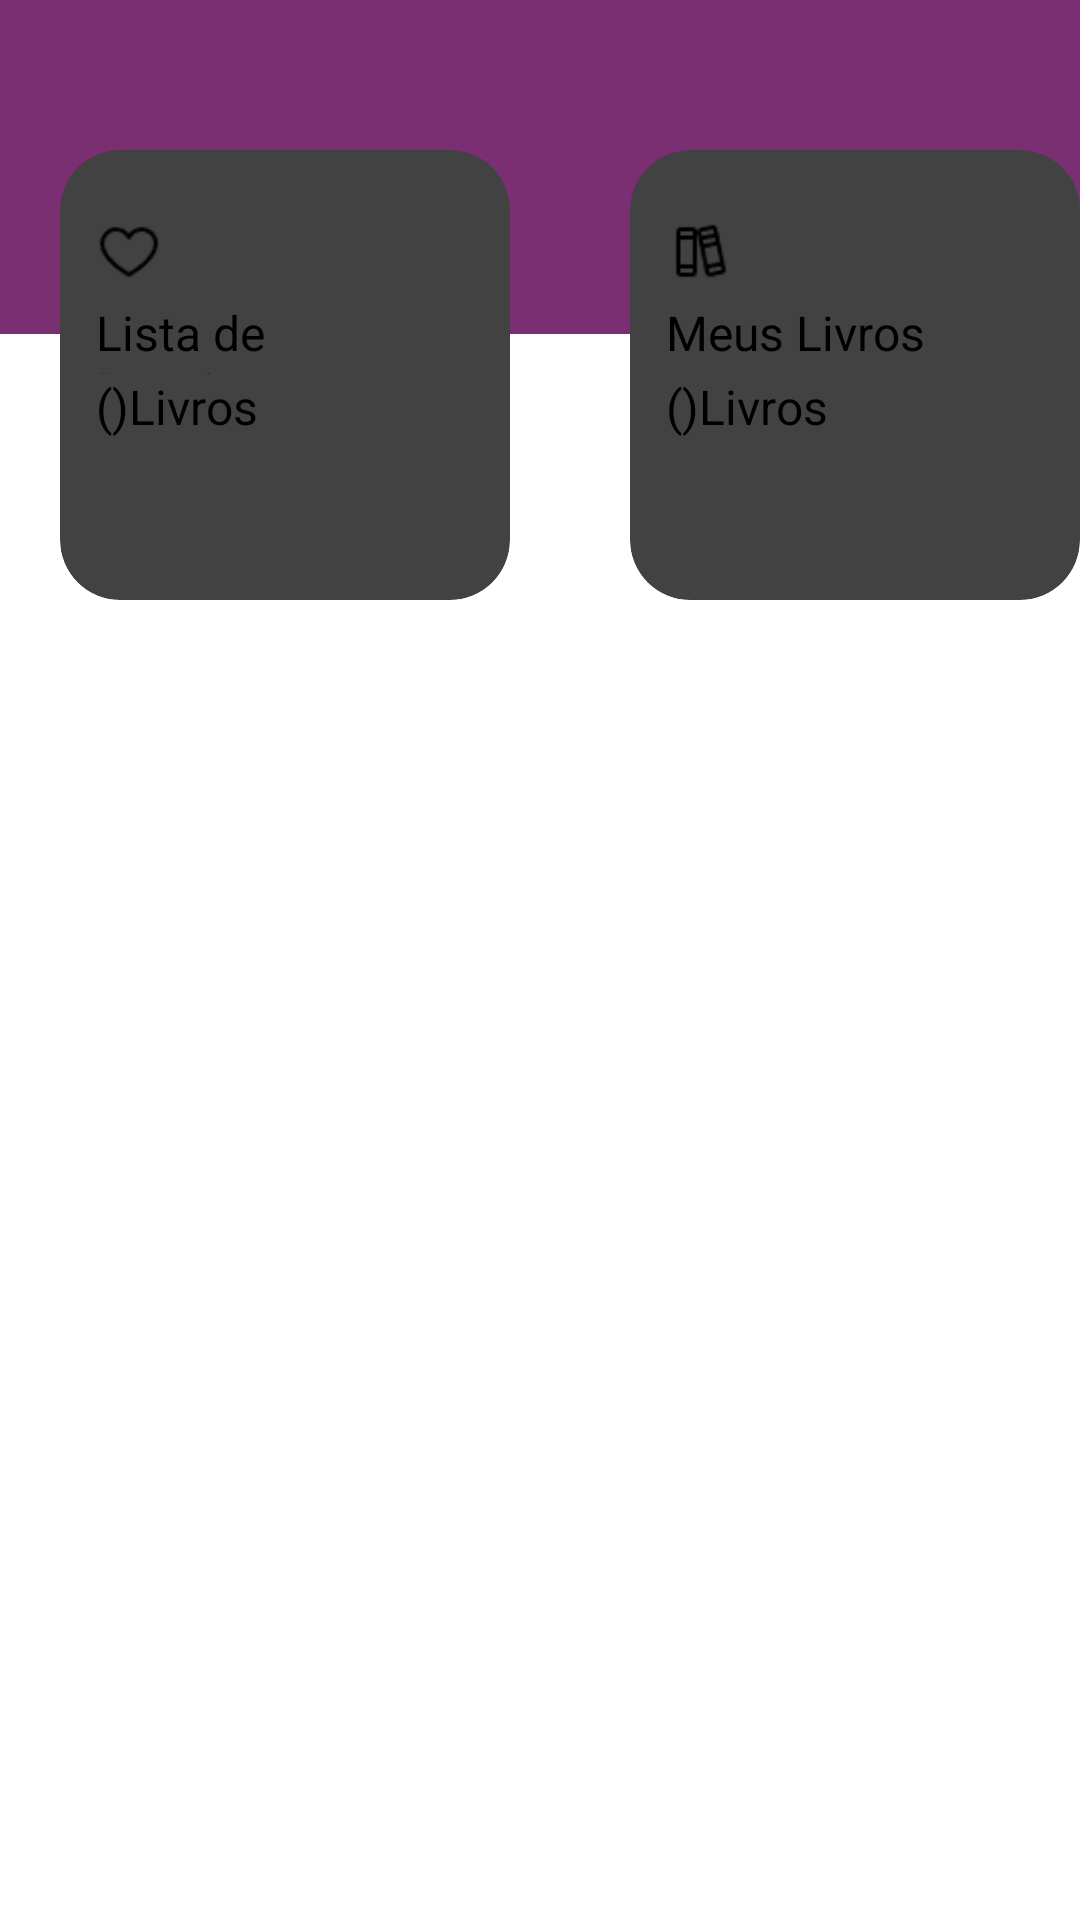

Reconstruct the res/layout file that produces this screen, plus the resources it refers to.
<!-- AndroidManifest.xml: application theme Theme.example -->
<!-- res/layout/card_fragment.xml -->
<?xml version="1.0" encoding="utf-8"?>
<androidx.constraintlayout.widget.ConstraintLayout xmlns:android="http://schemas.android.com/apk/res/android"
    xmlns:app="http://schemas.android.com/apk/res-auto"
    xmlns:tools="http://schemas.android.com/tools"
    android:layout_width="match_parent"
    android:layout_height="match_parent"
    android:orientation="vertical">

    <View
        android:id="@+id/rectangle_5"
        android:layout_width="match_parent"
        android:layout_height="192dp"
        android:background="#7A2F73"
        app:layout_constraintBottom_toTopOf="@+id/horizontalScrollView"
        app:layout_constraintEnd_toEndOf="parent"
        app:layout_constraintStart_toStartOf="parent"
        app:layout_constraintTop_toTopOf="parent">
    </View>

    <HorizontalScrollView
        android:id="@+id/horizontalScrollView"
        android:layout_width="match_parent"
        android:layout_height="wrap_content"
        android:layout_marginBottom="420dp"
        app:layout_constraintBottom_toBottomOf="parent"
        app:layout_constraintEnd_toEndOf="parent"
        app:layout_constraintHorizontal_bias="1.0"
        app:layout_constraintStart_toStartOf="parent">

        <LinearLayout
            android:layout_width="match_parent"
            android:layout_height="wrap_content"
            android:orientation="horizontal">

            <androidx.cardview.widget.CardView
                android:layout_width="150dp"
                android:layout_height="150dp"
                android:layout_margin="20dp"
                app:cardCornerRadius="20dp"
                app:cardElevation="10dp">

                <LinearLayout
                    android:layout_width="124dp"
                    android:layout_height="140dp"
                    android:orientation="vertical">


                    <ImageView
                        android:id="@+id/Heart"
                        android:layout_width="22dp"
                        android:layout_height="wrap_content"
                        android:layout_marginStart="12dp"
                        android:layout_marginTop="18dp"
                        android:contentDescription="vector_ek3"
                        android:src="@drawable/heart" />

                    <TextView
                        android:id="@+id/lblWishList"
                        android:layout_width="89.6dp"
                        android:layout_height="24.6dp"
                        android:layout_marginLeft="12dp"
                        android:text="Lista de Desejos"
                        android:textSize="16sp" />

                    <TextView
                        android:id="@+id/txtWish"
                        android:layout_width="89.6dp"
                        android:layout_height="24.6dp"
                        android:layout_marginLeft="12dp"
                        android:text="()Livros"
                        android:textSize="16sp" />
                </LinearLayout>

            </androidx.cardview.widget.CardView>

            <androidx.cardview.widget.CardView
                android:layout_width="150dp"
                android:layout_height="150dp"
                android:layout_margin="20dp"
                app:cardCornerRadius="20dp"
                app:cardElevation="10dp">

                <LinearLayout
                    android:layout_width="124dp"
                    android:layout_height="140dp"
                    android:orientation="vertical">


                    <ImageView
                        android:id="@+id/Booksvg"
                        android:layout_width="22dp"
                        android:layout_height="wrap_content"
                        android:layout_marginStart="12dp"
                        android:layout_marginTop="18dp"
                        android:contentDescription="vector_ek3"
                        android:src="@drawable/books" />

                    <TextView
                        android:id="@+id/MeusLivros"
                        android:layout_width="89.6dp"
                        android:layout_height="24.6dp"
                        android:layout_marginLeft="12dp"
                        android:text="Meus Livros"
                        android:textSize="16sp" />

                    <TextView
                        android:id="@+id/txtLivros"
                        android:layout_width="89.6dp"
                        android:layout_height="24.6dp"
                        android:layout_marginLeft="12dp"
                        android:text="()Livros"
                        android:textSize="16sp" />
                </LinearLayout>

            </androidx.cardview.widget.CardView>

            <androidx.cardview.widget.CardView
                android:layout_width="150dp"
                android:layout_height="150dp"
                android:layout_margin="20dp"
                app:cardCornerRadius="20dp"
                app:cardElevation="10dp">

                <LinearLayout
                    android:layout_width="124dp"
                    android:layout_height="140dp"
                    android:orientation="vertical">


                    <ImageView
                        android:id="@+id/vector_ek3"
                        android:layout_width="22dp"
                        android:layout_height="wrap_content"
                        android:layout_marginStart="12dp"
                        android:layout_marginTop="18dp"
                        android:contentDescription="vector_ek3"
                        android:src="@drawable/swap" />

                    <TextView
                        android:id="@+id/trocas_ek1"
                        android:layout_width="89.6dp"
                        android:layout_height="24.6dp"
                        android:layout_marginLeft="12dp"
                        android:text="Trocas"
                        android:textSize="16sp" />

                    <TextView
                        android:id="@+id/pendentes"
                        android:layout_width="89.6dp"
                        android:layout_height="24.6dp"
                        android:layout_marginLeft="12dp"
                        android:text="()Pendentes"
                        android:textSize="16sp" />
                </LinearLayout>

            </androidx.cardview.widget.CardView>

            <androidx.cardview.widget.CardView
                android:layout_width="150dp"
                android:layout_height="150dp"
                android:layout_margin="20dp"
                app:cardCornerRadius="20dp"
                app:cardElevation="10dp">

                <LinearLayout
                    android:layout_width="124dp"
                    android:layout_height="140dp"
                    android:orientation="vertical">


                    <ImageView
                        android:id="@+id/History"
                        android:layout_width="22dp"
                        android:layout_height="wrap_content"
                        android:layout_marginStart="12dp"
                        android:layout_marginTop="18dp"
                        android:contentDescription="vector_ek3"
                        android:src="@drawable/list" />

                    <TextView
                        android:id="@+id/lblHisto"
                        android:layout_width="89.6dp"
                        android:layout_height="24.6dp"
                        android:layout_marginLeft="12dp"
                        android:text="Lista de Desejos"
                        android:textSize="16sp" />

                    <TextView
                        android:id="@+id/TxtHisto"
                        android:layout_width="89.6dp"
                        android:layout_height="24.6dp"
                        android:layout_marginLeft="12dp"
                        android:text="()Livros"
                        android:textSize="16sp" />
                </LinearLayout>

            </androidx.cardview.widget.CardView>

        </LinearLayout>

    </HorizontalScrollView>

    <TextView
        android:id="@+id/textView5"
        android:layout_width="wrap_content"
        android:layout_height="wrap_content"
        android:layout_marginStart="28dp"
        android:layout_marginTop="28dp"
        android:layout_marginEnd="340dp"
        android:layout_marginBottom="41dp"
        android:text="Trocas"
        app:layout_constraintBottom_toTopOf="@+id/recyclerView"
        app:layout_constraintEnd_toEndOf="parent"
        app:layout_constraintStart_toStartOf="parent"
        app:layout_constraintTop_toBottomOf="@+id/horizontalScrollView" />

    <androidx.recyclerview.widget.RecyclerView
        android:id="@+id/recyclerView"
        android:layout_width="409dp"
        android:layout_height="212dp"
        android:layout_marginStart="2dp"
        android:layout_marginTop="41dp"
        android:layout_marginBottom="120dp"
        app:layout_constraintBottom_toBottomOf="parent"
        app:layout_constraintEnd_toEndOf="parent"
        app:layout_constraintStart_toStartOf="parent"
        app:layout_constraintTop_toBottomOf="@+id/textView5" />
</androidx.constraintlayout.widget.ConstraintLayout>
<!-- resources referenced by this layout -->
<resources>
  <!-- drawable books: png bitmap (drawable, 490 bytes) -->
  <!-- drawable heart: png bitmap (drawable, 506 bytes) -->
  <!-- drawable list: png bitmap (drawable, 341 bytes) -->
  <style name="Theme.example" parent="Theme.MaterialComponents.DayNight.DarkActionBar">
          
          <item name="colorPrimary">@color/purple_200</item>
          <item name="colorPrimaryVariant">@color/purple_700</item>
          <item name="colorOnPrimary">@color/black</item>
          
          <item name="colorSecondary">@color/teal_200</item>
          <item name="colorSecondaryVariant">@color/teal_200</item>
          <item name="colorOnSecondary">@color/black</item>
          
          <item name="android:statusBarColor">?attr/colorPrimaryVariant</item>
          
      </style>
  <color name="purple_200">#FFBB86FC</color>
  <color name="purple_700">#FF3700B3</color>
  <color name="black">#FF000000</color>
  <color name="teal_200">#FF03DAC5</color>
</resources>
